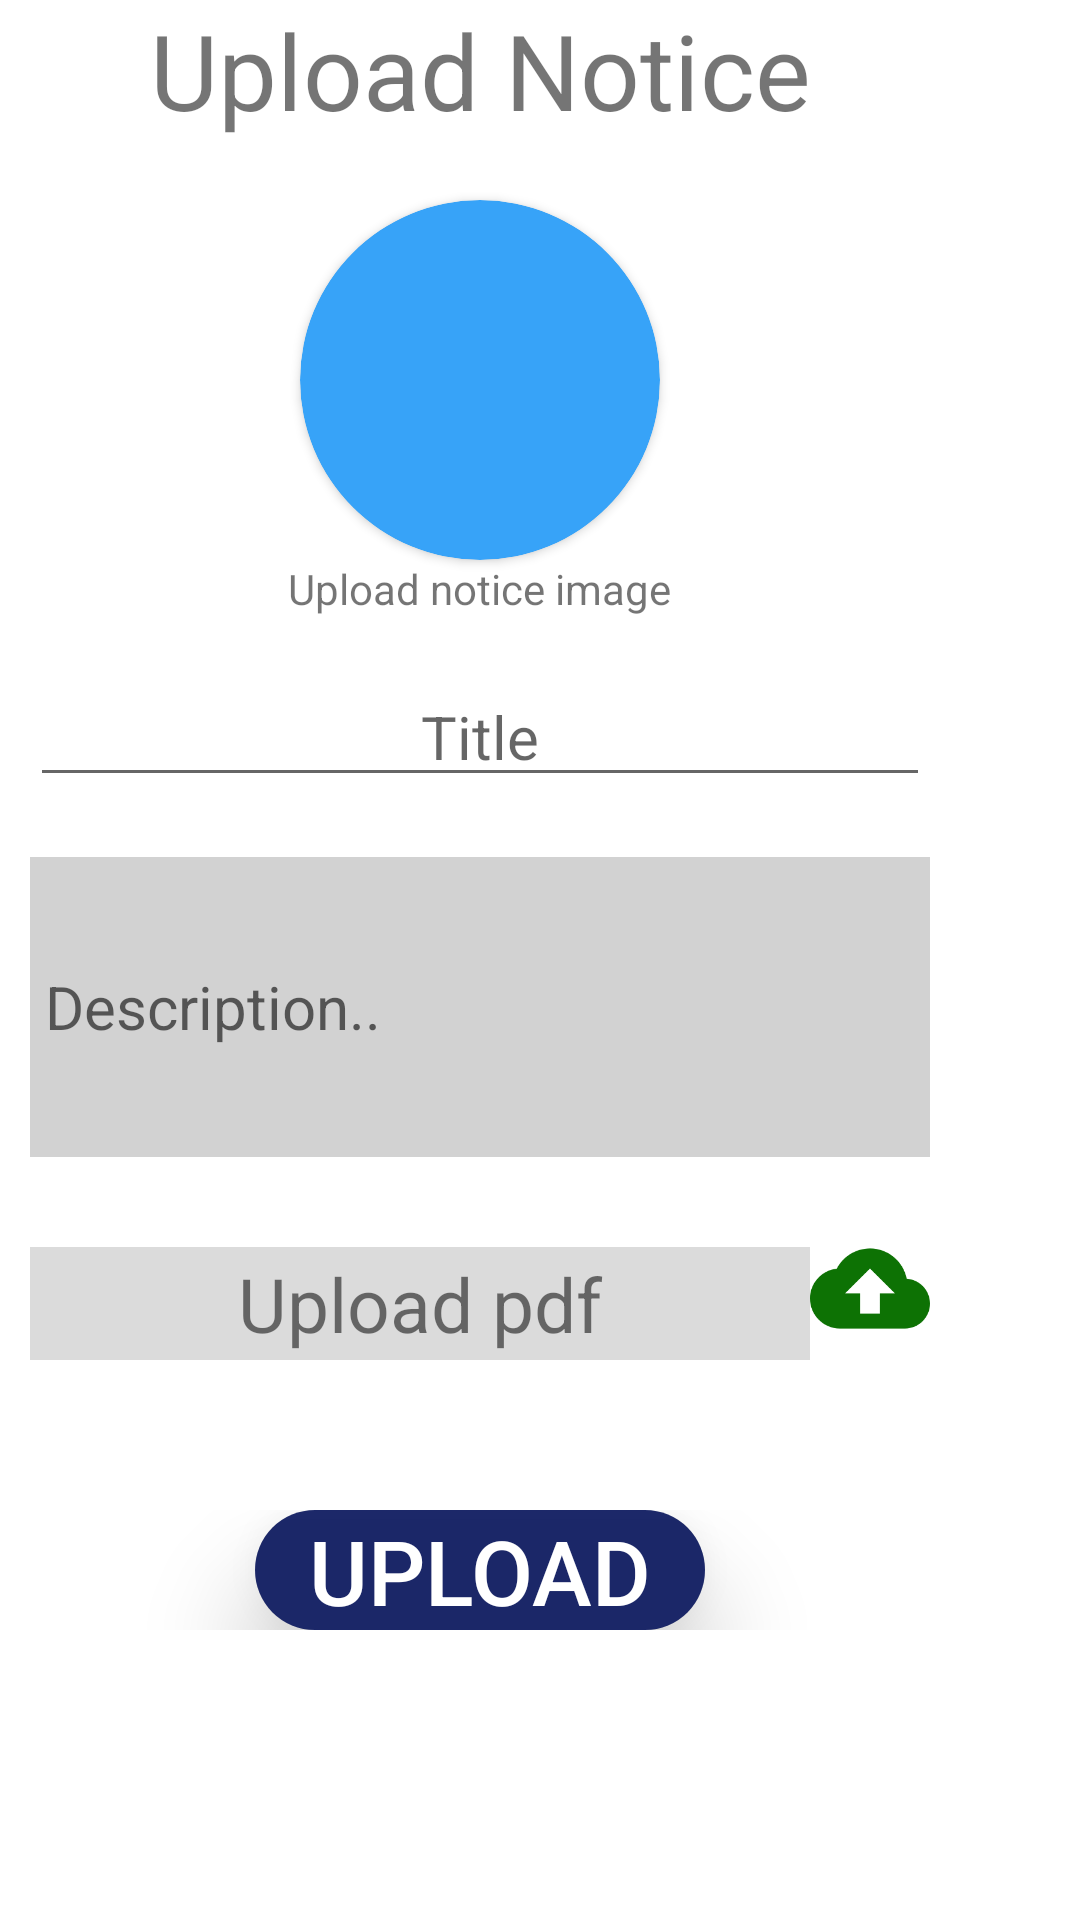

The Android layout XML behind this screen, and the referenced resources:
<!-- AndroidManifest.xml: fallback theme Theme.MaterialComponents.DayNight.NoActionBar -->
<!-- res/layout/add_notice_layout.xml -->
<?xml version="1.0" encoding="utf-8"?>
<LinearLayout xmlns:android="http://schemas.android.com/apk/res/android"
    android:layout_width="match_parent"
    android:layout_height="wrap_content"
    xmlns:app="http://schemas.android.com/apk/res-auto"
    android:orientation="vertical">
   <LinearLayout
       android:layout_width="320dp"
       android:layout_height="wrap_content"
       android:orientation="vertical">
       <TextView
           android:layout_width="match_parent"
           android:layout_height="wrap_content"
           android:text="Upload Notice"
           android:textSize="35dp"
           android:gravity="center"
           />
       <androidx.cardview.widget.CardView
           android:id="@+id/selectnoticeimage"
           android:layout_width="120dp"
           android:layout_height="120dp"
           android:layout_marginTop="20dp"
          app:cardBackgroundColor="@color/iitpsecondarymain"
           android:layout_gravity="center_horizontal"
           app:cardCornerRadius="60dp"
           >
           <ImageView
               android:id="@+id/addnoticeimage"
               android:layout_width="90dp"
               android:layout_height="90dp"
               android:src="@drawable/ic_baseline_add_a_photo_24"
               android:layout_gravity="center"/>

       </androidx.cardview.widget.CardView>
       <TextView
           android:id="@+id/txtviewuploadimage"
           android:layout_width="wrap_content"
           android:layout_gravity="center_horizontal"
           android:layout_height="wrap_content"
           android:text="Upload notice image"/>

      <EditText
          android:id="@+id/addnoticetitle"
          android:layout_marginTop="20dp"
          android:layout_marginStart="10dp"
          android:layout_marginEnd="10dp"
          android:layout_width="match_parent"
          android:layout_height="40dp"
          android:padding="2dp"
         android:hint="Title"
          android:layout_marginBottom="10dp"
          android:gravity="center"
          android:textSize="20dp"
          />

       <EditText
           android:layout_margin="10dp"
           android:id="@+id/addnoticedescription"
           android:background="#33201F1F"
           android:layout_width="match_parent"
           android:layout_height="100dp"
           android:padding="5dp"
           android:textColor="@color/black"
        android:hint="Description.."
           android:textSize="20dp"/>
       <LinearLayout
           android:id="@+id/pdflyout"

           android:layout_width="match_parent"
           android:layout_height="match_parent"
           android:layout_margin="10dp"
           >
       <TextView
           android:id="@+id/pdfname"
           android:layout_marginTop="10dp"
           android:layout_width="wrap_content"
          android:background="#66A5A6A5"
           android:gravity="center"
           android:padding="2dp"
          android:layout_weight="2"
           android:layout_height="wrap_content"
           android:text="Upload pdf"
           android:textSize="25dp"/>
          <ImageView
              android:id="@+id/pdfuploadbtn"
              android:layout_width="40dp"
              android:layout_height="match_parent"
              android:src="@drawable/ic_baseline_cloud_upload_24"/>
       </LinearLayout>
       <LinearLayout
           android:layout_marginTop="40dp"
           android:layout_marginBottom="40dp"
           android:layout_width="match_parent"
           android:layout_height="wrap_content"
           android:gravity="center">
       <androidx.cardview.widget.CardView
           android:layout_width="wrap_content"
           android:layout_height="wrap_content"
           app:cardCornerRadius="30dp"
           app:cardElevation="20dp"
           >
           <androidx.appcompat.widget.AppCompatButton
               android:id="@+id/uploadnoticebtn"
               android:background="@color/iitpmain"
               android:layout_width="150dp"
               android:layout_height="40dp"
               android:text="Upload"
               android:gravity="center"
               android:textColor="@color/white"
               android:textSize="30dp"/>
       </androidx.cardview.widget.CardView>
       </LinearLayout>

   </LinearLayout>

</LinearLayout>
<!-- resources referenced by this layout -->
<resources>
  <color name="black">#FF000000</color>
  <color name="iitpmain">#F3121F63</color>
  <color name="iitpsecondarymain">#37A3F8</color>
  <color name="white">#FFFFFFFF</color>
  <!-- drawable ic_baseline_cloud_upload_24 (drawable) -->
  <vector android:height="24dp" android:tint="#0D7204"
      android:viewportHeight="24" android:viewportWidth="24"
      android:width="24dp" xmlns:android="http://schemas.android.com/apk/res/android">
      <path android:fillColor="@android:color/white" android:pathData="M19.35,10.04C18.67,6.59 15.64,4 12,4 9.11,4 6.6,5.64 5.35,8.04 2.34,8.36 0,10.91 0,14c0,3.31 2.69,6 6,6h13c2.76,0 5,-2.24 5,-5 0,-2.64 -2.05,-4.78 -4.65,-4.96zM14,13v4h-4v-4H7l5,-5 5,5h-3z"/>
  </vector>
</resources>
